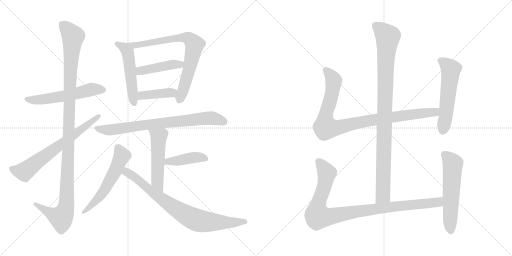
t = 0.00 s
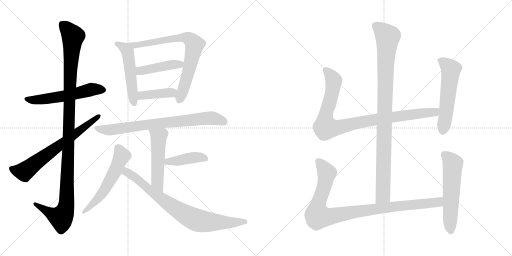
t = 2.76 s
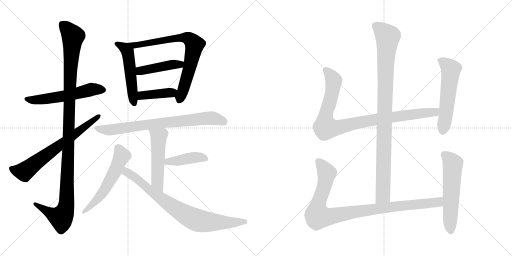
t = 5.51 s
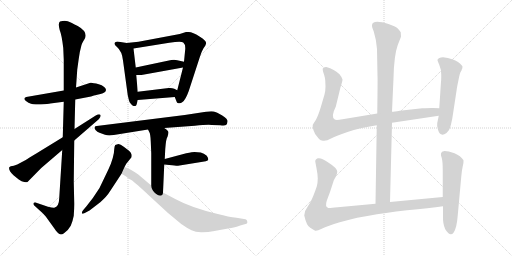
t = 8.27 s
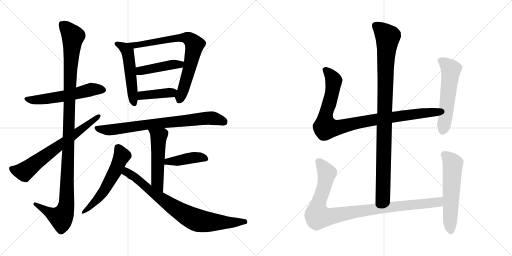
t = 11.03 s
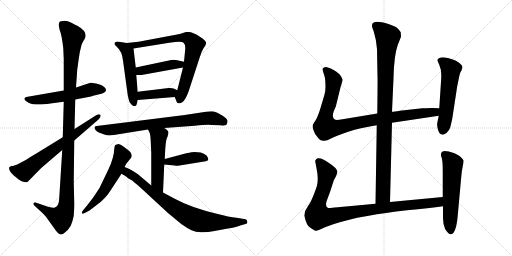
t = 13.78 s

The animated SVG that drew these frames (rendered in a browser with its animation timeline set to each time). Animation: 17 CSS @keyframes rules; one cycle of 13.78 s.

<svg version="1.1" viewBox="0 0 2048 1024" xmlns="http://www.w3.org/2000/svg">
  <g stroke="lightgray" stroke-dasharray="1,1" stroke-width="1" transform="scale(4, 4)">
    <line x1="0" y1="0" x2="256" y2="256"></line>
    <line x1="256" y1="0" x2="0" y2="256"></line>
    <line x1="128" y1="0" x2="128" y2="256"></line>
    <line x1="0" y1="128" x2="256" y2="128"></line>
    <line x1="256" y1="0" x2="512" y2="256"></line>
    <line x1="512" y1="0" x2="256" y2="256"></line>
    <line x1="384" y1="0" x2="384" y2="256"></line>
    <line x1="256" y1="128" x2="512" y2="128"></line>
  </g>
<g transform="scale(1, -1) translate(0, -850)">
   <style type="text/css">
    @keyframes keyframes0 {
      from {
       stroke: black;
       stroke-dashoffset: 564;
       stroke-width: 128;
       }
       65% {
       animation-timing-function: step-end;
       stroke: black;
       stroke-dashoffset: 0;
       stroke-width: 128;
       }
       to {
       stroke: black;
       stroke-width: 1024;
       }
       }
       #make-me-a-hanzi-animation-0 {
         animation: keyframes0 0.708984s both;
         animation-delay: 0.000000s;
         animation-timing-function: linear;
       }
    @keyframes keyframes1 {
      from {
       stroke: black;
       stroke-dashoffset: 1167;
       stroke-width: 128;
       }
       79% {
       animation-timing-function: step-end;
       stroke: black;
       stroke-dashoffset: 0;
       stroke-width: 128;
       }
       to {
       stroke: black;
       stroke-width: 1024;
       }
       }
       #make-me-a-hanzi-animation-1 {
         animation: keyframes1 1.199707s both;
         animation-delay: 0.708984s;
         animation-timing-function: linear;
       }
    @keyframes keyframes2 {
      from {
       stroke: black;
       stroke-dashoffset: 685;
       stroke-width: 128;
       }
       69% {
       animation-timing-function: step-end;
       stroke: black;
       stroke-dashoffset: 0;
       stroke-width: 128;
       }
       to {
       stroke: black;
       stroke-width: 1024;
       }
       }
       #make-me-a-hanzi-animation-2 {
         animation: keyframes2 0.807454s both;
         animation-delay: 1.908691s;
         animation-timing-function: linear;
       }
    @keyframes keyframes3 {
      from {
       stroke: black;
       stroke-dashoffset: 522;
       stroke-width: 128;
       }
       63% {
       animation-timing-function: step-end;
       stroke: black;
       stroke-dashoffset: 0;
       stroke-width: 128;
       }
       to {
       stroke: black;
       stroke-width: 1024;
       }
       }
       #make-me-a-hanzi-animation-3 {
         animation: keyframes3 0.674805s both;
         animation-delay: 2.716145s;
         animation-timing-function: linear;
       }
    @keyframes keyframes4 {
      from {
       stroke: black;
       stroke-dashoffset: 765;
       stroke-width: 128;
       }
       71% {
       animation-timing-function: step-end;
       stroke: black;
       stroke-dashoffset: 0;
       stroke-width: 128;
       }
       to {
       stroke: black;
       stroke-width: 1024;
       }
       }
       #make-me-a-hanzi-animation-4 {
         animation: keyframes4 0.872559s both;
         animation-delay: 3.390950s;
         animation-timing-function: linear;
       }
    @keyframes keyframes5 {
      from {
       stroke: black;
       stroke-dashoffset: 441;
       stroke-width: 128;
       }
       59% {
       animation-timing-function: step-end;
       stroke: black;
       stroke-dashoffset: 0;
       stroke-width: 128;
       }
       to {
       stroke: black;
       stroke-width: 1024;
       }
       }
       #make-me-a-hanzi-animation-5 {
         animation: keyframes5 0.608887s both;
         animation-delay: 4.263509s;
         animation-timing-function: linear;
       }
    @keyframes keyframes6 {
      from {
       stroke: black;
       stroke-dashoffset: 403;
       stroke-width: 128;
       }
       57% {
       animation-timing-function: step-end;
       stroke: black;
       stroke-dashoffset: 0;
       stroke-width: 128;
       }
       to {
       stroke: black;
       stroke-width: 1024;
       }
       }
       #make-me-a-hanzi-animation-6 {
         animation: keyframes6 0.577962s both;
         animation-delay: 4.872396s;
         animation-timing-function: linear;
       }
    @keyframes keyframes7 {
      from {
       stroke: black;
       stroke-dashoffset: 773;
       stroke-width: 128;
       }
       72% {
       animation-timing-function: step-end;
       stroke: black;
       stroke-dashoffset: 0;
       stroke-width: 128;
       }
       to {
       stroke: black;
       stroke-width: 1024;
       }
       }
       #make-me-a-hanzi-animation-7 {
         animation: keyframes7 0.879069s both;
         animation-delay: 5.450358s;
         animation-timing-function: linear;
       }
    @keyframes keyframes8 {
      from {
       stroke: black;
       stroke-dashoffset: 520;
       stroke-width: 128;
       }
       63% {
       animation-timing-function: step-end;
       stroke: black;
       stroke-dashoffset: 0;
       stroke-width: 128;
       }
       to {
       stroke: black;
       stroke-width: 1024;
       }
       }
       #make-me-a-hanzi-animation-8 {
         animation: keyframes8 0.673177s both;
         animation-delay: 6.329427s;
         animation-timing-function: linear;
       }
    @keyframes keyframes9 {
      from {
       stroke: black;
       stroke-dashoffset: 420;
       stroke-width: 128;
       }
       58% {
       animation-timing-function: step-end;
       stroke: black;
       stroke-dashoffset: 0;
       stroke-width: 128;
       }
       to {
       stroke: black;
       stroke-width: 1024;
       }
       }
       #make-me-a-hanzi-animation-9 {
         animation: keyframes9 0.591797s both;
         animation-delay: 7.002604s;
         animation-timing-function: linear;
       }
    @keyframes keyframes10 {
      from {
       stroke: black;
       stroke-dashoffset: 572;
       stroke-width: 128;
       }
       65% {
       animation-timing-function: step-end;
       stroke: black;
       stroke-dashoffset: 0;
       stroke-width: 128;
       }
       to {
       stroke: black;
       stroke-width: 1024;
       }
       }
       #make-me-a-hanzi-animation-10 {
         animation: keyframes10 0.715495s both;
         animation-delay: 7.594401s;
         animation-timing-function: linear;
       }
    @keyframes keyframes11 {
      from {
       stroke: black;
       stroke-dashoffset: 802;
       stroke-width: 128;
       }
       72% {
       animation-timing-function: step-end;
       stroke: black;
       stroke-dashoffset: 0;
       stroke-width: 128;
       }
       to {
       stroke: black;
       stroke-width: 1024;
       }
       }
       #make-me-a-hanzi-animation-11 {
         animation: keyframes11 0.902669s both;
         animation-delay: 8.309896s;
         animation-timing-function: linear;
       }
    @keyframes keyframes12 {
      from {
       stroke: black;
       stroke-dashoffset: 994;
       stroke-width: 128;
       }
       76% {
       animation-timing-function: step-end;
       stroke: black;
       stroke-dashoffset: 0;
       stroke-width: 128;
       }
       to {
       stroke: black;
       stroke-width: 1024;
       }
       }
       #make-me-a-hanzi-animation-12 {
         animation: keyframes12 1.058919s both;
         animation-delay: 9.212565s;
         animation-timing-function: linear;
       }
    @keyframes keyframes13 {
      from {
       stroke: black;
       stroke-dashoffset: 956;
       stroke-width: 128;
       }
       76% {
       animation-timing-function: step-end;
       stroke: black;
       stroke-dashoffset: 0;
       stroke-width: 128;
       }
       to {
       stroke: black;
       stroke-width: 1024;
       }
       }
       #make-me-a-hanzi-animation-13 {
         animation: keyframes13 1.027995s both;
         animation-delay: 10.271484s;
         animation-timing-function: linear;
       }
    @keyframes keyframes14 {
      from {
       stroke: black;
       stroke-dashoffset: 559;
       stroke-width: 128;
       }
       65% {
       animation-timing-function: step-end;
       stroke: black;
       stroke-dashoffset: 0;
       stroke-width: 128;
       }
       to {
       stroke: black;
       stroke-width: 1024;
       }
       }
       #make-me-a-hanzi-animation-14 {
         animation: keyframes14 0.704915s both;
         animation-delay: 11.299479s;
         animation-timing-function: linear;
       }
    @keyframes keyframes15 {
      from {
       stroke: black;
       stroke-dashoffset: 993;
       stroke-width: 128;
       }
       76% {
       animation-timing-function: step-end;
       stroke: black;
       stroke-dashoffset: 0;
       stroke-width: 128;
       }
       to {
       stroke: black;
       stroke-width: 1024;
       }
       }
       #make-me-a-hanzi-animation-15 {
         animation: keyframes15 1.058105s both;
         animation-delay: 12.004394s;
         animation-timing-function: linear;
       }
    @keyframes keyframes16 {
      from {
       stroke: black;
       stroke-dashoffset: 577;
       stroke-width: 128;
       }
       65% {
       animation-timing-function: step-end;
       stroke: black;
       stroke-dashoffset: 0;
       stroke-width: 128;
       }
       to {
       stroke: black;
       stroke-width: 1024;
       }
       }
       #make-me-a-hanzi-animation-16 {
         animation: keyframes16 0.719564s both;
         animation-delay: 13.062499s;
         animation-timing-function: linear;
       }
</style>
<path d="M 255.0 488.0 L 105.0 462.0 Q 86.0 455.0 114.0 439.0 Q 125.0 434.0 132.0 433.0 Q 140.0 432.0 163.0 432.0 Q 194.0 434.0 201.0 436.0 L 255.0 443.0 L 301.0 452.0 L 364.0 464.0 L 376.0 468.0 L 402.0 474.0 Q 424.0 479.0 424.0 491.0 Q 421.0 505.0 395.0 513.0 Q 369.0 520.0 362.0 519.0 L 304.0 500.0 L 255.0 488.0 Z" fill="lightgray"></path> 
<path d="M 320.0 645.0 L 326.0 670.0 Q 329.0 679.0 333.0 685.0 L 339.0 695.0 Q 353.0 722.0 311.0 746.0 Q 284.0 760.0 271.0 765.0 Q 258.0 769.0 240.0 764.0 Q 231.0 758.0 239.0 729.0 Q 247.0 710.0 253.0 658.0 L 255.0 611.0 L 255.0 488.0 L 255.0 443.0 L 251.0 301.0 L 249.0 250.0 L 237.0 59.0 Q 236.0 22.0 217.0 19.0 Q 211.0 18.0 192.0 23.0 L 142.0 40.0 Q 135.0 41.0 134.0 37.0 Q 133.0 32.0 137.0 28.0 L 171.0 -3.0 L 183.0 -16.0 L 219.0 -66.0 Q 222.0 -71.0 232.0 -82.0 Q 242.0 -93.0 256.0 -83.0 Q 271.0 -74.0 283.0 -53.0 Q 291.0 -34.0 295.0 -13.0 Q 297.0 17.0 297.0 34.0 L 295.0 124.0 L 297.0 288.0 L 298.0 334.0 L 301.0 452.0 L 304.0 500.0 L 309.0 572.0 L 314.0 608.0 Q 319.0 642.0 320.0 645.0 Z" fill="lightgray"></path> 
<path d="M 251.0 301.0 L 145.0 236.0 Q 113.0 217.0 103.0 210.0 L 69.0 192.0 L 55.0 187.0 L 43.0 185.0 Q 40.0 184.0 37.0 181.0 Q 33.0 169.0 54.0 149.0 L 75.0 132.0 Q 87.0 124.0 97.0 122.0 Q 108.0 120.0 110.0 122.0 L 165.0 178.0 L 249.0 250.0 L 297.0 288.0 L 395.0 373.0 Q 406.0 385.0 401.0 391.0 Q 397.0 396.0 383.0 388.0 L 298.0 334.0 L 251.0 301.0 Z" fill="lightgray"></path> 
<path d="M 507.0 678.0 L 469.0 684.0 L 463.0 682.0 Q 459.0 681.0 458.0 676.0 Q 457.0 671.0 468.0 662.0 Q 488.0 645.0 492.0 608.0 L 511.0 469.0 Q 516.0 447.0 518.0 442.0 Q 529.0 426.0 535.0 426.0 Q 542.0 425.0 543.0 427.0 Q 545.0 428.0 547.0 434.0 L 551.0 450.0 L 551.0 483.0 L 545.0 550.0 L 543.0 580.0 L 534.0 656.0 C 532.0 674.0 532.0 674.0 507.0 678.0 Z" fill="lightgray"></path> 
<path d="M 699.0 462.0 L 707.0 442.0 Q 707.0 439.0 714.0 437.0 Q 722.0 435.0 730.0 442.0 Q 742.0 450.0 755.0 486.0 L 799.0 621.0 Q 806.0 644.0 814.0 657.0 Q 823.0 669.0 824.0 675.0 Q 826.0 681.0 819.0 688.0 Q 812.0 697.0 798.0 704.0 Q 771.0 722.0 755.0 722.0 L 744.0 722.0 L 719.0 714.0 L 554.0 683.0 L 507.0 678.0 C 477.0 675.0 504.0 651.0 534.0 656.0 L 677.0 679.0 Q 725.0 686.0 733.0 680.0 Q 742.0 673.0 741.0 654.0 L 736.0 603.0 L 732.0 580.0 L 709.0 489.0 C 702.0 460.0 697.0 467.0 699.0 462.0 Z" fill="lightgray"></path> 
<path d="M 685.0 610.0 L 543.0 580.0 C 514.0 574.0 515.0 550.0 545.0 550.0 L 566.0 550.0 L 732.0 580.0 C 762.0 585.0 765.0 596.0 736.0 603.0 L 709.0 609.0 Q 700.0 612.0 685.0 610.0 Z" fill="lightgray"></path> 
<path d="M 551.0 450.0 L 699.0 462.0 C 729.0 464.0 736.0 476.0 709.0 489.0 L 697.0 495.0 Q 688.0 499.0 675.0 498.0 L 551.0 483.0 C 521.0 479.0 521.0 448.0 551.0 450.0 Z" fill="lightgray"></path> 
<path d="M 657.0 338.0 L 779.0 347.0 Q 830.0 352.0 847.0 350.0 L 881.0 349.0 Q 900.0 347.0 904.0 350.0 Q 909.0 353.0 910.0 364.0 Q 912.0 374.0 889.0 388.0 Q 866.0 402.0 855.0 404.0 Q 845.0 406.0 824.0 403.0 L 739.0 390.0 L 387.0 346.0 Q 380.0 346.0 379.0 342.0 Q 376.0 339.0 382.0 330.0 Q 389.0 321.0 398.0 319.0 L 420.0 311.0 Q 434.0 306.0 455.0 310.0 L 592.0 332.0 L 657.0 338.0 Z" fill="lightgray"></path> 
<path d="M 659.0 214.0 L 661.0 254.0 Q 664.0 296.0 670.0 303.0 Q 674.0 314.0 674.0 321.0 Q 674.0 327.0 657.0 338.0 C 632.0 355.0 579.0 359.0 592.0 332.0 L 597.0 322.0 Q 602.0 314.0 603.0 284.0 L 605.0 237.0 L 605.0 108.0 C 605.0 78.0 651.0 50.0 652.0 80.0 L 657.0 192.0 L 659.0 214.0 Z" fill="lightgray"></path> 
<path d="M 803.0 240.0 L 778.0 242.0 Q 771.0 242.0 745.0 237.0 L 659.0 214.0 C 630.0 206.0 627.0 195.0 657.0 192.0 L 677.0 190.0 Q 709.0 186.0 712.0 187.0 L 823.0 205.0 Q 841.0 207.0 827.0 227.0 Q 816.0 236.0 803.0 240.0 Z" fill="lightgray"></path> 
<path d="M 498.0 182.0 L 505.0 195.0 L 526.0 221.0 Q 528.0 231.0 525.0 235.0 Q 523.0 242.0 516.0 247.0 L 495.0 263.0 Q 481.0 274.0 474.0 274.0 Q 467.0 273.0 461.0 270.0 Q 458.0 267.0 457.0 254.0 Q 457.0 240.0 451.0 218.0 Q 445.0 196.0 433.0 171.0 L 398.0 98.0 Q 372.0 56.0 345.0 24.0 L 333.0 10.0 Q 326.0 1.0 328.0 -4.0 Q 331.0 -7.0 341.0 -1.0 L 358.0 8.0 L 401.0 41.0 Q 428.0 65.0 440.0 85.0 L 486.0 155.0 L 498.0 182.0 Z" fill="lightgray"></path> 
<path d="M 605.0 108.0 L 553.0 152.0 Q 517.0 177.0 498.0 182.0 C 470.0 193.0 460.0 170.0 486.0 155.0 L 503.0 145.0 L 514.0 136.0 Q 531.0 129.0 539.0 119.0 Q 546.0 115.0 596.0 68.0 L 672.0 -2.0 L 725.0 -46.0 Q 749.0 -63.0 766.0 -71.0 Q 784.0 -80.0 809.0 -79.0 Q 835.0 -78.0 852.0 -75.0 L 918.0 -63.0 Q 930.0 -63.0 961.0 -52.0 L 982.0 -46.0 Q 991.0 -45.0 989.0 -36.0 Q 988.0 -28.0 982.0 -27.0 L 946.0 -21.0 Q 915.0 -18.0 871.0 -6.0 Q 765.0 19.0 701.0 54.0 L 652.0 80.0 L 605.0 108.0 Z" fill="lightgray"></path> 
<path d="M 1560.0 42.0 L 1568.0 359.0 L 1568.0 403.0 L 1574.0 537.0 Q 1576.0 629.0 1591.0 670.0 L 1604.0 703.0 L 1603.0 721.0 Q 1598.0 729.0 1590.0 737.0 Q 1582.0 744.0 1554.0 754.0 Q 1488.0 774.0 1488.0 748.0 Q 1487.0 743.0 1495.0 724.0 Q 1506.0 688.0 1508.0 654.0 L 1510.0 545.0 Q 1511.0 534.0 1509.0 396.0 L 1507.0 349.0 L 1502.0 35.0 C 1502.0 5.0 1559.0 12.0 1560.0 42.0 Z" fill="lightgray"></path> 
<path d="M 1568.0 359.0 L 1755.0 387.0 C 1785.0 391.0 1787.0 416.0 1757.0 417.0 L 1732.0 418.0 Q 1729.0 419.0 1689.0 417.0 L 1599.0 407.0 Q 1577.0 403.0 1568.0 403.0 L 1509.0 396.0 L 1370.0 373.0 Q 1344.0 368.0 1339.0 372.0 Q 1322.0 382.0 1343.0 423.0 L 1362.0 501.0 Q 1370.0 525.0 1370.0 532.0 Q 1369.0 539.0 1358.0 553.0 Q 1338.0 573.0 1305.0 582.0 Q 1296.0 582.0 1295.0 579.0 Q 1289.0 578.0 1291.0 570.0 Q 1292.0 562.0 1297.0 549.0 Q 1301.0 535.0 1301.0 528.0 L 1302.0 504.0 Q 1302.0 488.0 1298.0 472.0 L 1283.0 421.0 Q 1271.0 382.0 1262.0 368.0 Q 1252.0 354.0 1251.0 350.0 Q 1249.0 345.0 1254.0 329.0 Q 1259.0 313.0 1269.0 303.0 Q 1277.0 291.0 1283.0 289.0 L 1292.0 287.0 Q 1306.0 285.0 1324.0 296.0 Q 1341.0 306.0 1390.0 322.0 Q 1438.0 338.0 1507.0 349.0 L 1568.0 359.0 Z" fill="lightgray"></path> 
<path d="M 1755.0 387.0 L 1749.0 358.0 Q 1747.0 350.0 1752.0 331.0 Q 1761.0 300.0 1786.0 318.0 Q 1798.0 329.0 1801.0 341.0 Q 1804.0 352.0 1809.0 375.0 L 1827.0 493.0 Q 1828.0 502.0 1834.0 530.0 Q 1839.0 557.0 1843.0 563.0 Q 1847.0 569.0 1847.0 572.0 L 1849.0 576.0 L 1850.0 583.0 Q 1850.0 588.0 1832.0 602.0 Q 1814.0 615.0 1772.0 621.0 Q 1754.0 621.0 1750.0 611.0 Q 1749.0 609.0 1757.0 591.0 Q 1765.0 573.0 1765.0 551.0 Q 1765.0 528.0 1764.0 523.0 L 1757.0 417.0 L 1755.0 387.0 Z" fill="lightgray"></path> 
<path d="M 1771.0 62.0 L 1560.0 42.0 L 1502.0 35.0 L 1351.0 21.0 Q 1319.0 17.0 1313.0 18.0 Q 1299.0 23.0 1307.0 47.0 L 1320.0 82.0 L 1334.0 125.0 Q 1334.0 127.0 1342.0 141.0 Q 1349.0 155.0 1349.0 163.0 Q 1348.0 178.0 1316.0 198.0 Q 1287.0 220.0 1271.0 217.0 Q 1265.0 215.0 1263.0 211.0 Q 1260.0 206.0 1261.0 204.0 L 1266.0 177.0 Q 1271.0 152.0 1271.0 136.0 Q 1271.0 119.0 1267.0 104.0 Q 1262.0 89.0 1253.0 66.0 Q 1244.0 42.0 1231.0 24.0 Q 1217.0 6.0 1217.0 -12.0 Q 1226.0 -53.0 1241.0 -61.0 L 1259.0 -72.0 Q 1264.0 -77.0 1287.0 -65.0 Q 1310.0 -54.0 1359.0 -39.0 Q 1408.0 -25.0 1429.0 -21.0 L 1475.0 -13.0 Q 1537.0 -1.0 1628.0 9.0 Q 1718.0 18.0 1772.0 25.0 C 1802.0 29.0 1801.0 65.0 1771.0 62.0 Z" fill="lightgray"></path> 
<path d="M 1768.0 243.0 L 1764.0 236.0 Q 1762.0 231.0 1767.0 218.0 Q 1771.0 204.0 1771.0 168.0 L 1771.0 62.0 L 1772.0 25.0 L 1772.0 -15.0 Q 1771.0 -46.0 1781.0 -67.0 Q 1800.0 -98.0 1814.0 -81.0 Q 1827.0 -64.0 1831.0 -11.0 L 1845.0 143.0 Q 1847.0 168.0 1851.0 185.0 Q 1855.0 202.0 1854.0 209.0 Q 1843.0 227.0 1818.0 237.0 Q 1793.0 246.0 1778.0 246.0 Q 1770.0 244.0 1768.0 243.0 Z" fill="lightgray"></path> 
      <clipPath id="make-me-a-hanzi-clip-0">
      <path d="M 255.0 488.0 L 105.0 462.0 Q 86.0 455.0 114.0 439.0 Q 125.0 434.0 132.0 433.0 Q 140.0 432.0 163.0 432.0 Q 194.0 434.0 201.0 436.0 L 255.0 443.0 L 301.0 452.0 L 364.0 464.0 L 376.0 468.0 L 402.0 474.0 Q 424.0 479.0 424.0 491.0 Q 421.0 505.0 395.0 513.0 Q 369.0 520.0 362.0 519.0 L 304.0 500.0 L 255.0 488.0 Z" fill="lightgray"></path>
      </clipPath>
      <path clip-path="url(#make-me-a-hanzi-clip-0)" d="M 110.0 451.0 L 154.0 450.0 L 245.0 463.0 L 370.0 493.0 L 413.0 491.0 " fill="none" id="make-me-a-hanzi-animation-0" stroke-dasharray="436 872" stroke-linecap="round"></path>

      <clipPath id="make-me-a-hanzi-clip-1">
      <path d="M 320.0 645.0 L 326.0 670.0 Q 329.0 679.0 333.0 685.0 L 339.0 695.0 Q 353.0 722.0 311.0 746.0 Q 284.0 760.0 271.0 765.0 Q 258.0 769.0 240.0 764.0 Q 231.0 758.0 239.0 729.0 Q 247.0 710.0 253.0 658.0 L 255.0 611.0 L 255.0 488.0 L 255.0 443.0 L 251.0 301.0 L 249.0 250.0 L 237.0 59.0 Q 236.0 22.0 217.0 19.0 Q 211.0 18.0 192.0 23.0 L 142.0 40.0 Q 135.0 41.0 134.0 37.0 Q 133.0 32.0 137.0 28.0 L 171.0 -3.0 L 183.0 -16.0 L 219.0 -66.0 Q 222.0 -71.0 232.0 -82.0 Q 242.0 -93.0 256.0 -83.0 Q 271.0 -74.0 283.0 -53.0 Q 291.0 -34.0 295.0 -13.0 Q 297.0 17.0 297.0 34.0 L 295.0 124.0 L 297.0 288.0 L 298.0 334.0 L 301.0 452.0 L 304.0 500.0 L 309.0 572.0 L 314.0 608.0 Q 319.0 642.0 320.0 645.0 Z" fill="lightgray"></path>
      </clipPath>
      <path clip-path="url(#make-me-a-hanzi-clip-1)" d="M 250.0 753.0 L 292.0 703.0 L 281.0 573.0 L 265.0 28.0 L 257.0 -1.0 L 243.0 -20.0 L 208.0 -7.0 L 140.0 34.0 " fill="none" id="make-me-a-hanzi-animation-1" stroke-dasharray="1039 2078" stroke-linecap="round"></path>

      <clipPath id="make-me-a-hanzi-clip-2">
      <path d="M 251.0 301.0 L 145.0 236.0 Q 113.0 217.0 103.0 210.0 L 69.0 192.0 L 55.0 187.0 L 43.0 185.0 Q 40.0 184.0 37.0 181.0 Q 33.0 169.0 54.0 149.0 L 75.0 132.0 Q 87.0 124.0 97.0 122.0 Q 108.0 120.0 110.0 122.0 L 165.0 178.0 L 249.0 250.0 L 297.0 288.0 L 395.0 373.0 Q 406.0 385.0 401.0 391.0 Q 397.0 396.0 383.0 388.0 L 298.0 334.0 L 251.0 301.0 Z" fill="lightgray"></path>
      </clipPath>
      <path clip-path="url(#make-me-a-hanzi-clip-2)" d="M 44.0 177.0 L 62.0 168.0 L 97.0 163.0 L 396.0 387.0 " fill="none" id="make-me-a-hanzi-animation-2" stroke-dasharray="557 1114" stroke-linecap="round"></path>

      <clipPath id="make-me-a-hanzi-clip-3">
      <path d="M 507.0 678.0 L 469.0 684.0 L 463.0 682.0 Q 459.0 681.0 458.0 676.0 Q 457.0 671.0 468.0 662.0 Q 488.0 645.0 492.0 608.0 L 511.0 469.0 Q 516.0 447.0 518.0 442.0 Q 529.0 426.0 535.0 426.0 Q 542.0 425.0 543.0 427.0 Q 545.0 428.0 547.0 434.0 L 551.0 450.0 L 551.0 483.0 L 545.0 550.0 L 543.0 580.0 L 534.0 656.0 C 532.0 674.0 532.0 674.0 507.0 678.0 Z" fill="lightgray"></path>
      </clipPath>
      <path clip-path="url(#make-me-a-hanzi-clip-3)" d="M 465.0 675.0 L 499.0 657.0 L 510.0 641.0 L 538.0 435.0 " fill="none" id="make-me-a-hanzi-animation-3" stroke-dasharray="394 788" stroke-linecap="round"></path>

      <clipPath id="make-me-a-hanzi-clip-4">
      <path d="M 699.0 462.0 L 707.0 442.0 Q 707.0 439.0 714.0 437.0 Q 722.0 435.0 730.0 442.0 Q 742.0 450.0 755.0 486.0 L 799.0 621.0 Q 806.0 644.0 814.0 657.0 Q 823.0 669.0 824.0 675.0 Q 826.0 681.0 819.0 688.0 Q 812.0 697.0 798.0 704.0 Q 771.0 722.0 755.0 722.0 L 744.0 722.0 L 719.0 714.0 L 554.0 683.0 L 507.0 678.0 C 477.0 675.0 504.0 651.0 534.0 656.0 L 677.0 679.0 Q 725.0 686.0 733.0 680.0 Q 742.0 673.0 741.0 654.0 L 736.0 603.0 L 732.0 580.0 L 709.0 489.0 C 702.0 460.0 697.0 467.0 699.0 462.0 Z" fill="lightgray"></path>
      </clipPath>
      <path clip-path="url(#make-me-a-hanzi-clip-4)" d="M 515.0 678.0 L 539.0 668.0 L 730.0 700.0 L 750.0 698.0 L 773.0 680.0 L 778.0 670.0 L 762.0 592.0 L 718.0 449.0 " fill="none" id="make-me-a-hanzi-animation-4" stroke-dasharray="637 1274" stroke-linecap="round"></path>

      <clipPath id="make-me-a-hanzi-clip-5">
      <path d="M 685.0 610.0 L 543.0 580.0 C 514.0 574.0 515.0 550.0 545.0 550.0 L 566.0 550.0 L 732.0 580.0 C 762.0 585.0 765.0 596.0 736.0 603.0 L 709.0 609.0 Q 700.0 612.0 685.0 610.0 Z" fill="lightgray"></path>
      </clipPath>
      <path clip-path="url(#make-me-a-hanzi-clip-5)" d="M 550.0 558.0 L 568.0 568.0 L 682.0 591.0 L 719.0 592.0 L 728.0 598.0 " fill="none" id="make-me-a-hanzi-animation-5" stroke-dasharray="313 626" stroke-linecap="round"></path>

      <clipPath id="make-me-a-hanzi-clip-6">
      <path d="M 551.0 450.0 L 699.0 462.0 C 729.0 464.0 736.0 476.0 709.0 489.0 L 697.0 495.0 Q 688.0 499.0 675.0 498.0 L 551.0 483.0 C 521.0 479.0 521.0 448.0 551.0 450.0 Z" fill="lightgray"></path>
      </clipPath>
      <path clip-path="url(#make-me-a-hanzi-clip-6)" d="M 558.0 456.0 L 576.0 470.0 L 686.0 479.0 L 699.0 485.0 " fill="none" id="make-me-a-hanzi-animation-6" stroke-dasharray="275 550" stroke-linecap="round"></path>

      <clipPath id="make-me-a-hanzi-clip-7">
      <path d="M 657.0 338.0 L 779.0 347.0 Q 830.0 352.0 847.0 350.0 L 881.0 349.0 Q 900.0 347.0 904.0 350.0 Q 909.0 353.0 910.0 364.0 Q 912.0 374.0 889.0 388.0 Q 866.0 402.0 855.0 404.0 Q 845.0 406.0 824.0 403.0 L 739.0 390.0 L 387.0 346.0 Q 380.0 346.0 379.0 342.0 Q 376.0 339.0 382.0 330.0 Q 389.0 321.0 398.0 319.0 L 420.0 311.0 Q 434.0 306.0 455.0 310.0 L 592.0 332.0 L 657.0 338.0 Z" fill="lightgray"></path>
      </clipPath>
      <path clip-path="url(#make-me-a-hanzi-clip-7)" d="M 386.0 337.0 L 437.0 330.0 L 596.0 353.0 L 833.0 377.0 L 859.0 376.0 L 897.0 361.0 " fill="none" id="make-me-a-hanzi-animation-7" stroke-dasharray="645 1290" stroke-linecap="round"></path>

      <clipPath id="make-me-a-hanzi-clip-8">
      <path d="M 659.0 214.0 L 661.0 254.0 Q 664.0 296.0 670.0 303.0 Q 674.0 314.0 674.0 321.0 Q 674.0 327.0 657.0 338.0 C 632.0 355.0 579.0 359.0 592.0 332.0 L 597.0 322.0 Q 602.0 314.0 603.0 284.0 L 605.0 237.0 L 605.0 108.0 C 605.0 78.0 651.0 50.0 652.0 80.0 L 657.0 192.0 L 659.0 214.0 Z" fill="lightgray"></path>
      </clipPath>
      <path clip-path="url(#make-me-a-hanzi-clip-8)" d="M 599.0 329.0 L 635.0 300.0 L 629.0 122.0 L 648.0 87.0 " fill="none" id="make-me-a-hanzi-animation-8" stroke-dasharray="392 784" stroke-linecap="round"></path>

      <clipPath id="make-me-a-hanzi-clip-9">
      <path d="M 803.0 240.0 L 778.0 242.0 Q 771.0 242.0 745.0 237.0 L 659.0 214.0 C 630.0 206.0 627.0 195.0 657.0 192.0 L 677.0 190.0 Q 709.0 186.0 712.0 187.0 L 823.0 205.0 Q 841.0 207.0 827.0 227.0 Q 816.0 236.0 803.0 240.0 Z" fill="lightgray"></path>
      </clipPath>
      <path clip-path="url(#make-me-a-hanzi-clip-9)" d="M 663.0 197.0 L 672.0 204.0 L 776.0 220.0 L 823.0 216.0 " fill="none" id="make-me-a-hanzi-animation-9" stroke-dasharray="292 584" stroke-linecap="round"></path>

      <clipPath id="make-me-a-hanzi-clip-10">
      <path d="M 498.0 182.0 L 505.0 195.0 L 526.0 221.0 Q 528.0 231.0 525.0 235.0 Q 523.0 242.0 516.0 247.0 L 495.0 263.0 Q 481.0 274.0 474.0 274.0 Q 467.0 273.0 461.0 270.0 Q 458.0 267.0 457.0 254.0 Q 457.0 240.0 451.0 218.0 Q 445.0 196.0 433.0 171.0 L 398.0 98.0 Q 372.0 56.0 345.0 24.0 L 333.0 10.0 Q 326.0 1.0 328.0 -4.0 Q 331.0 -7.0 341.0 -1.0 L 358.0 8.0 L 401.0 41.0 Q 428.0 65.0 440.0 85.0 L 486.0 155.0 L 498.0 182.0 Z" fill="lightgray"></path>
      </clipPath>
      <path clip-path="url(#make-me-a-hanzi-clip-10)" d="M 470.0 262.0 L 488.0 227.0 L 460.0 164.0 L 396.0 59.0 L 333.0 2.0 " fill="none" id="make-me-a-hanzi-animation-10" stroke-dasharray="444 888" stroke-linecap="round"></path>

      <clipPath id="make-me-a-hanzi-clip-11">
      <path d="M 605.0 108.0 L 553.0 152.0 Q 517.0 177.0 498.0 182.0 C 470.0 193.0 460.0 170.0 486.0 155.0 L 503.0 145.0 L 514.0 136.0 Q 531.0 129.0 539.0 119.0 Q 546.0 115.0 596.0 68.0 L 672.0 -2.0 L 725.0 -46.0 Q 749.0 -63.0 766.0 -71.0 Q 784.0 -80.0 809.0 -79.0 Q 835.0 -78.0 852.0 -75.0 L 918.0 -63.0 Q 930.0 -63.0 961.0 -52.0 L 982.0 -46.0 Q 991.0 -45.0 989.0 -36.0 Q 988.0 -28.0 982.0 -27.0 L 946.0 -21.0 Q 915.0 -18.0 871.0 -6.0 Q 765.0 19.0 701.0 54.0 L 652.0 80.0 L 605.0 108.0 Z" fill="lightgray"></path>
      </clipPath>
      <path clip-path="url(#make-me-a-hanzi-clip-11)" d="M 501.0 173.0 L 508.0 161.0 L 536.0 145.0 L 651.0 51.0 L 774.0 -25.0 L 840.0 -38.0 L 930.0 -41.0 L 979.0 -36.0 " fill="none" id="make-me-a-hanzi-animation-11" stroke-dasharray="674 1348" stroke-linecap="round"></path>

      <clipPath id="make-me-a-hanzi-clip-12">
      <path d="M 1560.0 42.0 L 1568.0 359.0 L 1568.0 403.0 L 1574.0 537.0 Q 1576.0 629.0 1591.0 670.0 L 1604.0 703.0 L 1603.0 721.0 Q 1598.0 729.0 1590.0 737.0 Q 1582.0 744.0 1554.0 754.0 Q 1488.0 774.0 1488.0 748.0 Q 1487.0 743.0 1495.0 724.0 Q 1506.0 688.0 1508.0 654.0 L 1510.0 545.0 Q 1511.0 534.0 1509.0 396.0 L 1507.0 349.0 L 1502.0 35.0 C 1502.0 5.0 1559.0 12.0 1560.0 42.0 Z" fill="lightgray"></path>
      </clipPath>
      <path clip-path="url(#make-me-a-hanzi-clip-12)" d="M 1501.0 749.0 L 1551.0 702.0 L 1543.0 616.0 L 1532.0 68.0 L 1508.0 43.0 " fill="none" id="make-me-a-hanzi-animation-12" stroke-dasharray="866 1732" stroke-linecap="round"></path>

      <clipPath id="make-me-a-hanzi-clip-13">
      <path d="M 1568.0 359.0 L 1755.0 387.0 C 1785.0 391.0 1787.0 416.0 1757.0 417.0 L 1732.0 418.0 Q 1729.0 419.0 1689.0 417.0 L 1599.0 407.0 Q 1577.0 403.0 1568.0 403.0 L 1509.0 396.0 L 1370.0 373.0 Q 1344.0 368.0 1339.0 372.0 Q 1322.0 382.0 1343.0 423.0 L 1362.0 501.0 Q 1370.0 525.0 1370.0 532.0 Q 1369.0 539.0 1358.0 553.0 Q 1338.0 573.0 1305.0 582.0 Q 1296.0 582.0 1295.0 579.0 Q 1289.0 578.0 1291.0 570.0 Q 1292.0 562.0 1297.0 549.0 Q 1301.0 535.0 1301.0 528.0 L 1302.0 504.0 Q 1302.0 488.0 1298.0 472.0 L 1283.0 421.0 Q 1271.0 382.0 1262.0 368.0 Q 1252.0 354.0 1251.0 350.0 Q 1249.0 345.0 1254.0 329.0 Q 1259.0 313.0 1269.0 303.0 Q 1277.0 291.0 1283.0 289.0 L 1292.0 287.0 Q 1306.0 285.0 1324.0 296.0 Q 1341.0 306.0 1390.0 322.0 Q 1438.0 338.0 1507.0 349.0 L 1568.0 359.0 Z" fill="lightgray"></path>
      </clipPath>
      <path clip-path="url(#make-me-a-hanzi-clip-13)" d="M 1303.0 570.0 L 1335.0 528.0 L 1321.0 449.0 L 1302.0 386.0 L 1302.0 340.0 L 1354.0 340.0 L 1505.0 373.0 L 1728.0 400.0 L 1750.0 410.0 " fill="none" id="make-me-a-hanzi-animation-13" stroke-dasharray="828 1656" stroke-linecap="round"></path>

      <clipPath id="make-me-a-hanzi-clip-14">
      <path d="M 1755.0 387.0 L 1749.0 358.0 Q 1747.0 350.0 1752.0 331.0 Q 1761.0 300.0 1786.0 318.0 Q 1798.0 329.0 1801.0 341.0 Q 1804.0 352.0 1809.0 375.0 L 1827.0 493.0 Q 1828.0 502.0 1834.0 530.0 Q 1839.0 557.0 1843.0 563.0 Q 1847.0 569.0 1847.0 572.0 L 1849.0 576.0 L 1850.0 583.0 Q 1850.0 588.0 1832.0 602.0 Q 1814.0 615.0 1772.0 621.0 Q 1754.0 621.0 1750.0 611.0 Q 1749.0 609.0 1757.0 591.0 Q 1765.0 573.0 1765.0 551.0 Q 1765.0 528.0 1764.0 523.0 L 1757.0 417.0 L 1755.0 387.0 Z" fill="lightgray"></path>
      </clipPath>
      <path clip-path="url(#make-me-a-hanzi-clip-14)" d="M 1759.0 610.0 L 1778.0 599.0 L 1803.0 572.0 L 1772.0 330.0 " fill="none" id="make-me-a-hanzi-animation-14" stroke-dasharray="431 862" stroke-linecap="round"></path>

      <clipPath id="make-me-a-hanzi-clip-15">
      <path d="M 1771.0 62.0 L 1560.0 42.0 L 1502.0 35.0 L 1351.0 21.0 Q 1319.0 17.0 1313.0 18.0 Q 1299.0 23.0 1307.0 47.0 L 1320.0 82.0 L 1334.0 125.0 Q 1334.0 127.0 1342.0 141.0 Q 1349.0 155.0 1349.0 163.0 Q 1348.0 178.0 1316.0 198.0 Q 1287.0 220.0 1271.0 217.0 Q 1265.0 215.0 1263.0 211.0 Q 1260.0 206.0 1261.0 204.0 L 1266.0 177.0 Q 1271.0 152.0 1271.0 136.0 Q 1271.0 119.0 1267.0 104.0 Q 1262.0 89.0 1253.0 66.0 Q 1244.0 42.0 1231.0 24.0 Q 1217.0 6.0 1217.0 -12.0 Q 1226.0 -53.0 1241.0 -61.0 L 1259.0 -72.0 Q 1264.0 -77.0 1287.0 -65.0 Q 1310.0 -54.0 1359.0 -39.0 Q 1408.0 -25.0 1429.0 -21.0 L 1475.0 -13.0 Q 1537.0 -1.0 1628.0 9.0 Q 1718.0 18.0 1772.0 25.0 C 1802.0 29.0 1801.0 65.0 1771.0 62.0 Z" fill="lightgray"></path>
      </clipPath>
      <path clip-path="url(#make-me-a-hanzi-clip-15)" d="M 1275.0 204.0 L 1307.0 153.0 L 1296.0 98.0 L 1271.0 29.0 L 1272.0 -15.0 L 1316.0 -17.0 L 1526.0 18.0 L 1728.0 38.0 L 1755.0 43.0 L 1764.0 56.0 " fill="none" id="make-me-a-hanzi-animation-15" stroke-dasharray="865 1730" stroke-linecap="round"></path>

      <clipPath id="make-me-a-hanzi-clip-16">
      <path d="M 1768.0 243.0 L 1764.0 236.0 Q 1762.0 231.0 1767.0 218.0 Q 1771.0 204.0 1771.0 168.0 L 1771.0 62.0 L 1772.0 25.0 L 1772.0 -15.0 Q 1771.0 -46.0 1781.0 -67.0 Q 1800.0 -98.0 1814.0 -81.0 Q 1827.0 -64.0 1831.0 -11.0 L 1845.0 143.0 Q 1847.0 168.0 1851.0 185.0 Q 1855.0 202.0 1854.0 209.0 Q 1843.0 227.0 1818.0 237.0 Q 1793.0 246.0 1778.0 246.0 Q 1770.0 244.0 1768.0 243.0 Z" fill="lightgray"></path>
      </clipPath>
      <path clip-path="url(#make-me-a-hanzi-clip-16)" d="M 1776.0 234.0 L 1811.0 194.0 L 1803.0 -74.0 " fill="none" id="make-me-a-hanzi-animation-16" stroke-dasharray="449 898" stroke-linecap="round"></path>

</g>
</svg>
